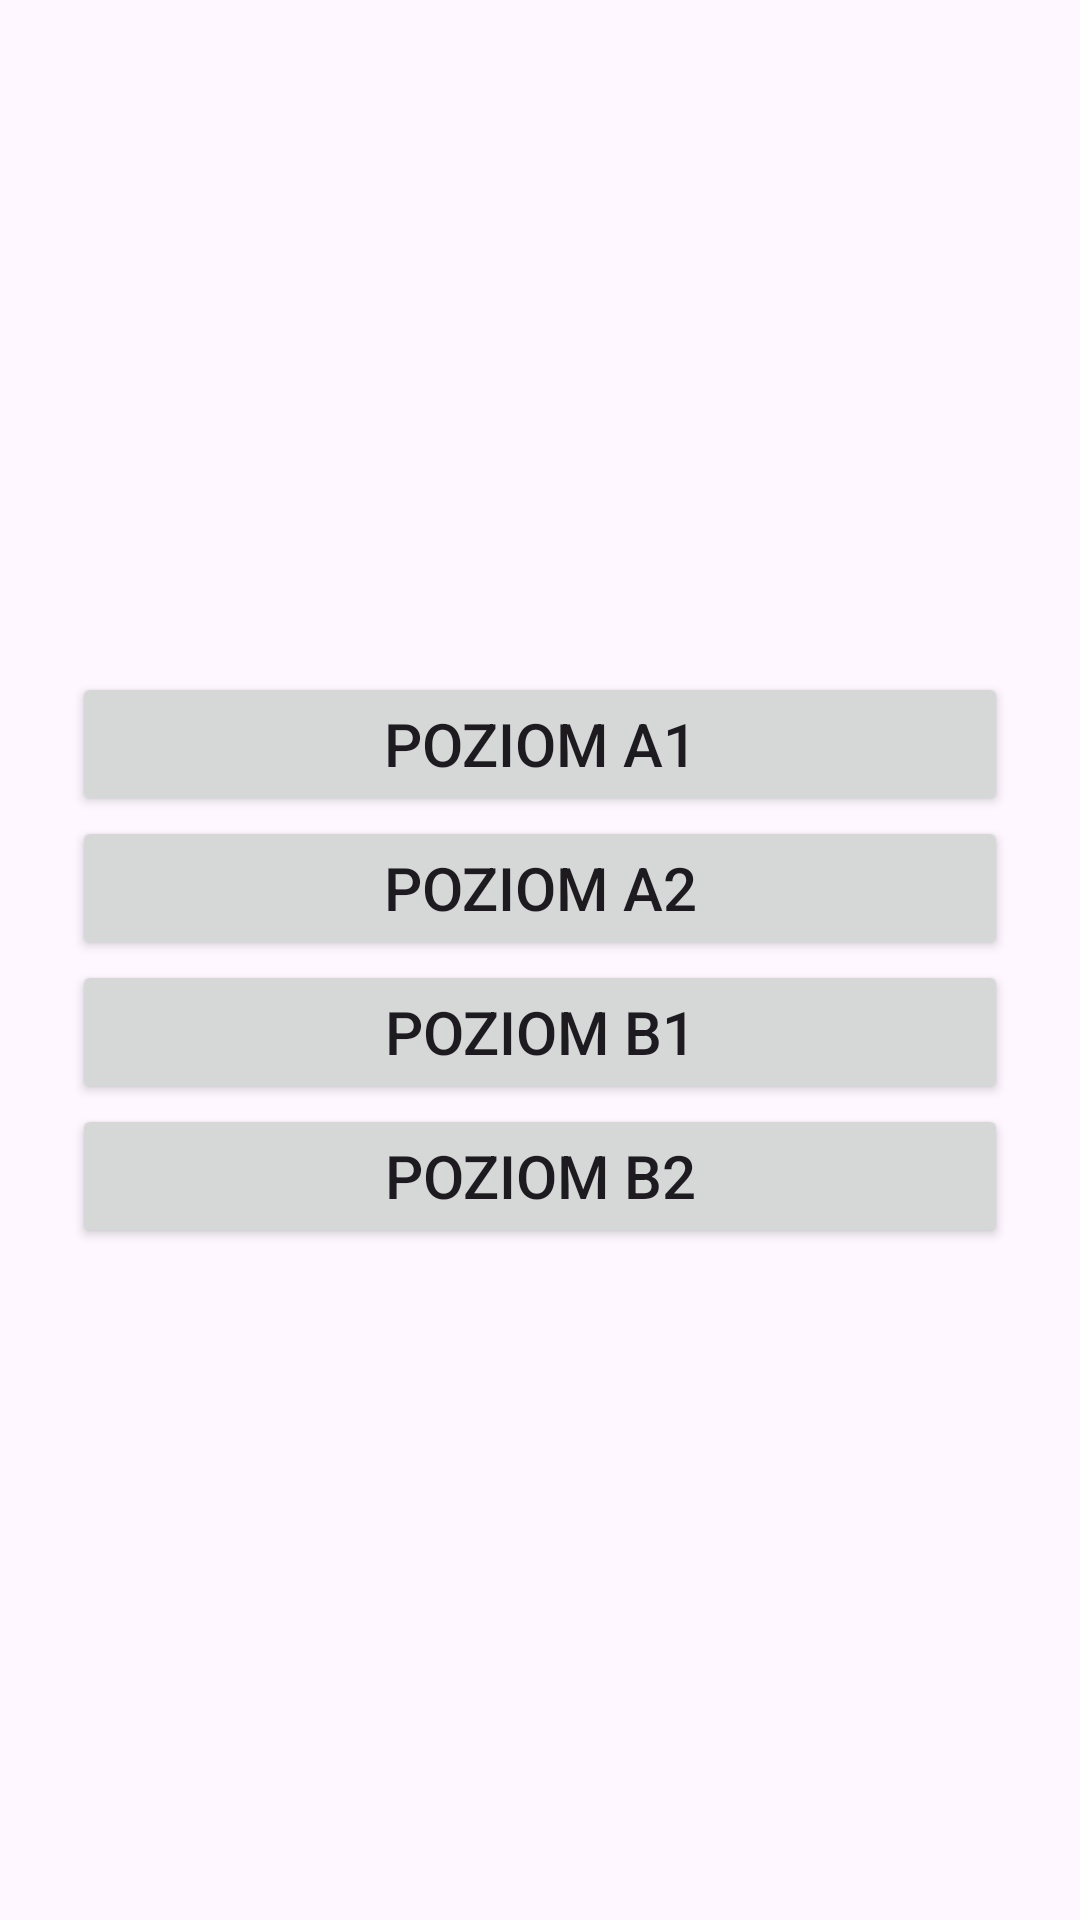

Reconstruct the res/layout file that produces this screen, plus the resources it refers to.
<!-- AndroidManifest.xml: application theme Theme.TPJM -->
<!-- res/layout/activity_choose_level.xml -->
<LinearLayout
    xmlns:android="http://schemas.android.com/apk/res/android"
    android:layout_width="match_parent"
    android:layout_height="match_parent"
    android:orientation="vertical"
    android:gravity="center"
    android:padding="24dp">

    <Button
        android:id="@+id/btnA1"
        android:layout_width="match_parent"
        android:layout_height="wrap_content"
        android:text="Poziom A1"
        android:textSize="20sp"/>

    <Button
        android:id="@+id/btnA2"
        android:layout_width="match_parent"
        android:layout_height="wrap_content"
        android:text="Poziom A2"
        android:textSize="20sp"/>	

    <Button
        android:id="@+id/btnB1"
        android:layout_width="match_parent"
        android:layout_height="wrap_content"
        android:text="Poziom B1"
        android:textSize="20sp"/>

    <Button
        android:id="@+id/btnB2"
        android:layout_width="match_parent"
        android:layout_height="wrap_content"
        android:text="Poziom B2"
        android:textSize="20sp"/>
</LinearLayout>
<!-- resources referenced by this layout -->
<resources>
  <style name="Theme.TPJM" parent="Base.Theme.TPJM" />
  <style name="Base.Theme.TPJM" parent="Theme.Material3.DayNight.NoActionBar">
          
          
      </style>
</resources>
